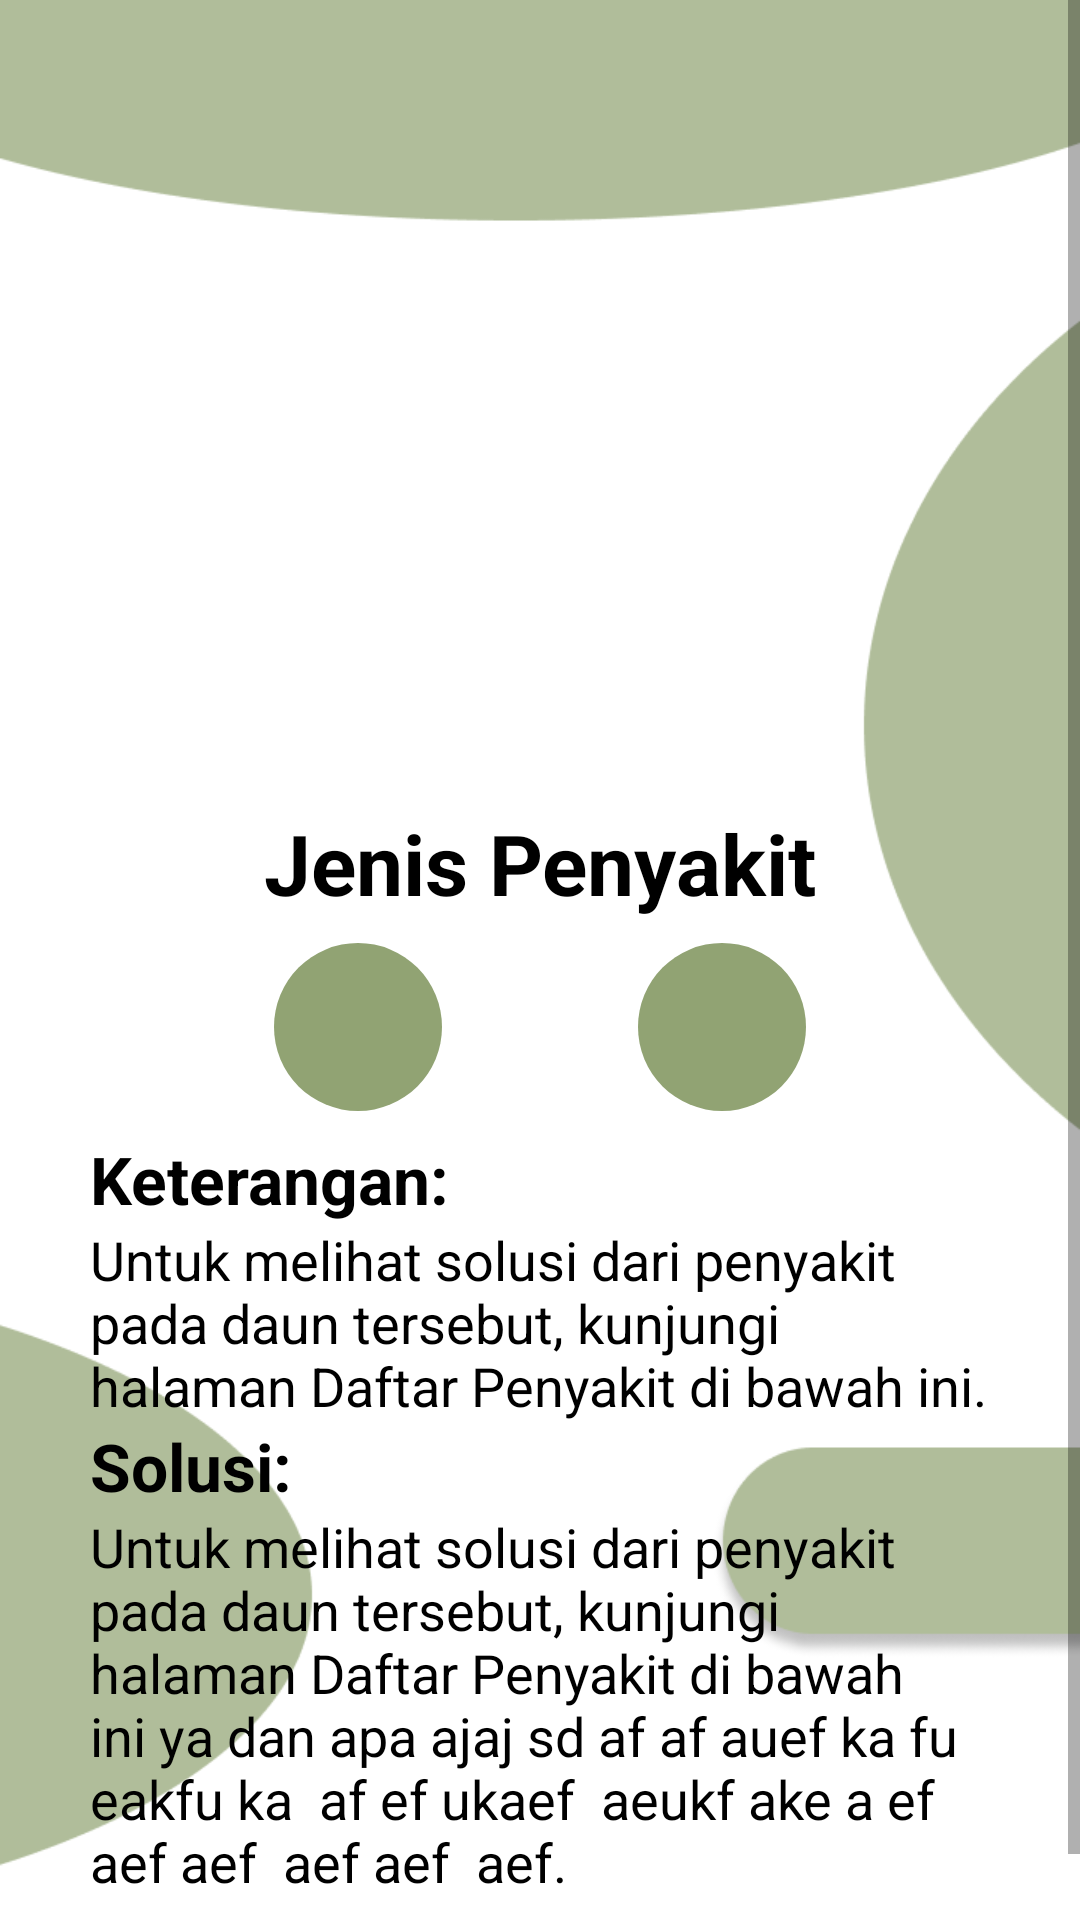

Layout XML and referenced resources for this Android screen:
<!-- AndroidManifest.xml: activity theme ActionbarIjomuda -->
<!-- res/layout/activity_detail_penyakit.xml -->
<?xml version="1.0" encoding="utf-8"?>
<ScrollView xmlns:android="http://schemas.android.com/apk/res/android"
    xmlns:app="http://schemas.android.com/apk/res-auto"
    xmlns:tools="http://schemas.android.com/tools"
    android:layout_width="match_parent"
    android:layout_height="match_parent">

  <androidx.constraintlayout.widget.ConstraintLayout
      android:layout_width="match_parent"
      android:layout_height="wrap_content"
      android:background="@drawable/img_26"
      tools:context=".DetailPenyakitActivity">

    <ImageView
        android:id="@+id/daun"
        android:layout_width="250dp"
        android:layout_height="250dp"
        app:layout_constraintBottom_toBottomOf="parent"
        app:layout_constraintEnd_toEndOf="parent"
        app:layout_constraintStart_toStartOf="parent"
        app:layout_constraintTop_toTopOf="parent"
        app:layout_constraintVertical_bias="0.021"
        tools:src="@tools:sample/avatars"/>

    <TextView
        android:id="@+id/jenis"
        android:layout_width="wrap_content"
        android:paddingBottom="8dp"
        android:layout_height="wrap_content"
        android:text="Jenis Penyakit"
        android:textAlignment="center"
        android:textColor="@color/black"
        android:textSize="28sp"
        android:textStyle="bold"
        app:layout_constraintBottom_toBottomOf="parent"
        app:layout_constraintEnd_toEndOf="parent"
        app:layout_constraintStart_toStartOf="parent"
        app:layout_constraintTop_toBottomOf="@id/daun"
        app:layout_constraintVertical_bias="0.029" />

    <TextView
        android:id="@+id/keterangan"
        android:layout_width="wrap_content"
        android:layout_height="wrap_content"
        android:paddingTop="8dp"

        android:paddingStart="30dp"
        android:text="Keterangan:"
        android:textColor="@color/black"
        android:textSize="22sp"
        android:textStyle="bold"
        app:layout_constraintBottom_toBottomOf="parent"
        app:layout_constraintStart_toStartOf="parent"
        app:layout_constraintTop_toBottomOf="@+id/fabLike"
        app:layout_constraintVertical_bias="0" />

    <TextView
        android:id="@+id/penjelasan"
        android:layout_width="match_parent"
        android:layout_height="wrap_content"
        android:paddingStart="30dp"
        android:paddingEnd="30dp"
        android:text="Untuk melihat solusi dari penyakit pada daun tersebut, kunjungi halaman Daftar Penyakit di bawah ini."
        android:textColor="@color/black"
        android:textSize="18sp"
        app:layout_constraintBottom_toTopOf="@+id/solusi"
        app:layout_constraintStart_toStartOf="parent"
        app:layout_constraintTop_toBottomOf="@id/keterangan"
        app:layout_constraintVertical_bias="0.0" />

    <TextView
        android:id="@+id/solusi"
        android:layout_width="match_parent"
        android:layout_height="wrap_content"
        android:paddingStart="30dp"
        android:paddingEnd="30dp"
        android:text="Solusi:"
        android:textColor="@color/black"
        android:textSize="22sp"
        android:textStyle="bold"
        app:layout_constraintBottom_toTopOf="@+id/solusilengkap"
        app:layout_constraintStart_toStartOf="parent"
        app:layout_constraintTop_toBottomOf="@id/penjelasan"
        app:layout_constraintVertical_bias="0.0" />

    <TextView
        android:id="@+id/solusilengkap"
        android:layout_width="match_parent"
        android:layout_height="wrap_content"
        android:paddingStart="30dp"
        android:paddingBottom="30dp"

        android:paddingEnd="30dp"
        android:text="Untuk melihat solusi dari penyakit pada daun tersebut, kunjungi halaman Daftar Penyakit di bawah ini ya dan apa ajaj sd af af auef ka fu eakfu ka  af ef ukaef  aeukf ake a ef aef aef  aef aef  aef."
        android:textColor="@color/black"
        android:textSize="18sp"
        app:layout_constraintBottom_toBottomOf="parent"
        app:layout_constraintStart_toStartOf="parent"
        app:layout_constraintTop_toBottomOf="@id/solusi"
        app:layout_constraintVertical_bias="0.0" />

    <com.google.android.material.floatingactionbutton.FloatingActionButton
        android:id="@+id/fabLike"
        android:layout_width="wrap_content"
        android:layout_height="wrap_content"
        android:backgroundTint="@color/abuijo"
        android:elevation="0dp"
        android:src="@drawable/ic_likefull"
        app:borderWidth="0dp"
        app:elevation="0dp"
        app:layout_constraintBottom_toBottomOf="parent"
        app:layout_constraintEnd_toEndOf="parent"
        app:layout_constraintHorizontal_bias="0.3"
        app:layout_constraintStart_toStartOf="parent"
        app:layout_constraintTop_toBottomOf="@+id/jenis"
        app:layout_constraintVertical_bias="0.0"
        app:tint="@color/white" />

    <com.google.android.material.floatingactionbutton.FloatingActionButton
        android:id="@+id/fabDislike"
        android:layout_width="wrap_content"
        android:layout_height="wrap_content"
        android:backgroundTint="@color/abuijo"
        android:elevation="0dp"
        android:src="@drawable/ic_dislikeril"
        app:borderWidth="0dp"
        app:elevation="0dp"
        app:layout_constraintBottom_toBottomOf="parent"
        app:layout_constraintEnd_toEndOf="parent"
        app:layout_constraintHorizontal_bias="0.7"
        app:layout_constraintStart_toStartOf="parent"
        app:layout_constraintTop_toBottomOf="@+id/jenis"
        app:layout_constraintVertical_bias="0.0"
        app:tint="@color/white" />

  </androidx.constraintlayout.widget.ConstraintLayout>
</ScrollView>
<!-- resources referenced by this layout -->
<resources>
  <color name="abuijo">#91A373</color>
  <color name="black">#FF000000</color>
  <color name="white">#FFFFFFFF</color>
  <!-- drawable img_26: png bitmap (drawable, 15699 bytes) -->
  <style name="ActionbarIjomuda" parent="Theme.MaterialComponents.DayNight.DarkActionBar">
          
          <item name="colorPrimary">@color/toolbarhasil</item>
          <item name="colorPrimaryVariant">@color/toolbarhasil</item>
          <item name="colorOnPrimary">@color/toolbarhasil</item>
          <item name="elevation">0dp</item>
          <item name="android:windowContentOverlay">@null</item>
          
          <item name="colorSecondary">@color/toolbarhasil</item>
          <item name="colorSecondaryVariant">@color/toolbarhasil</item>
          <item name="colorOnSecondary">@color/toolbarhasil</item>
      </style>
  <color name="toolbarhasil">#B0BD9A</color>
</resources>
